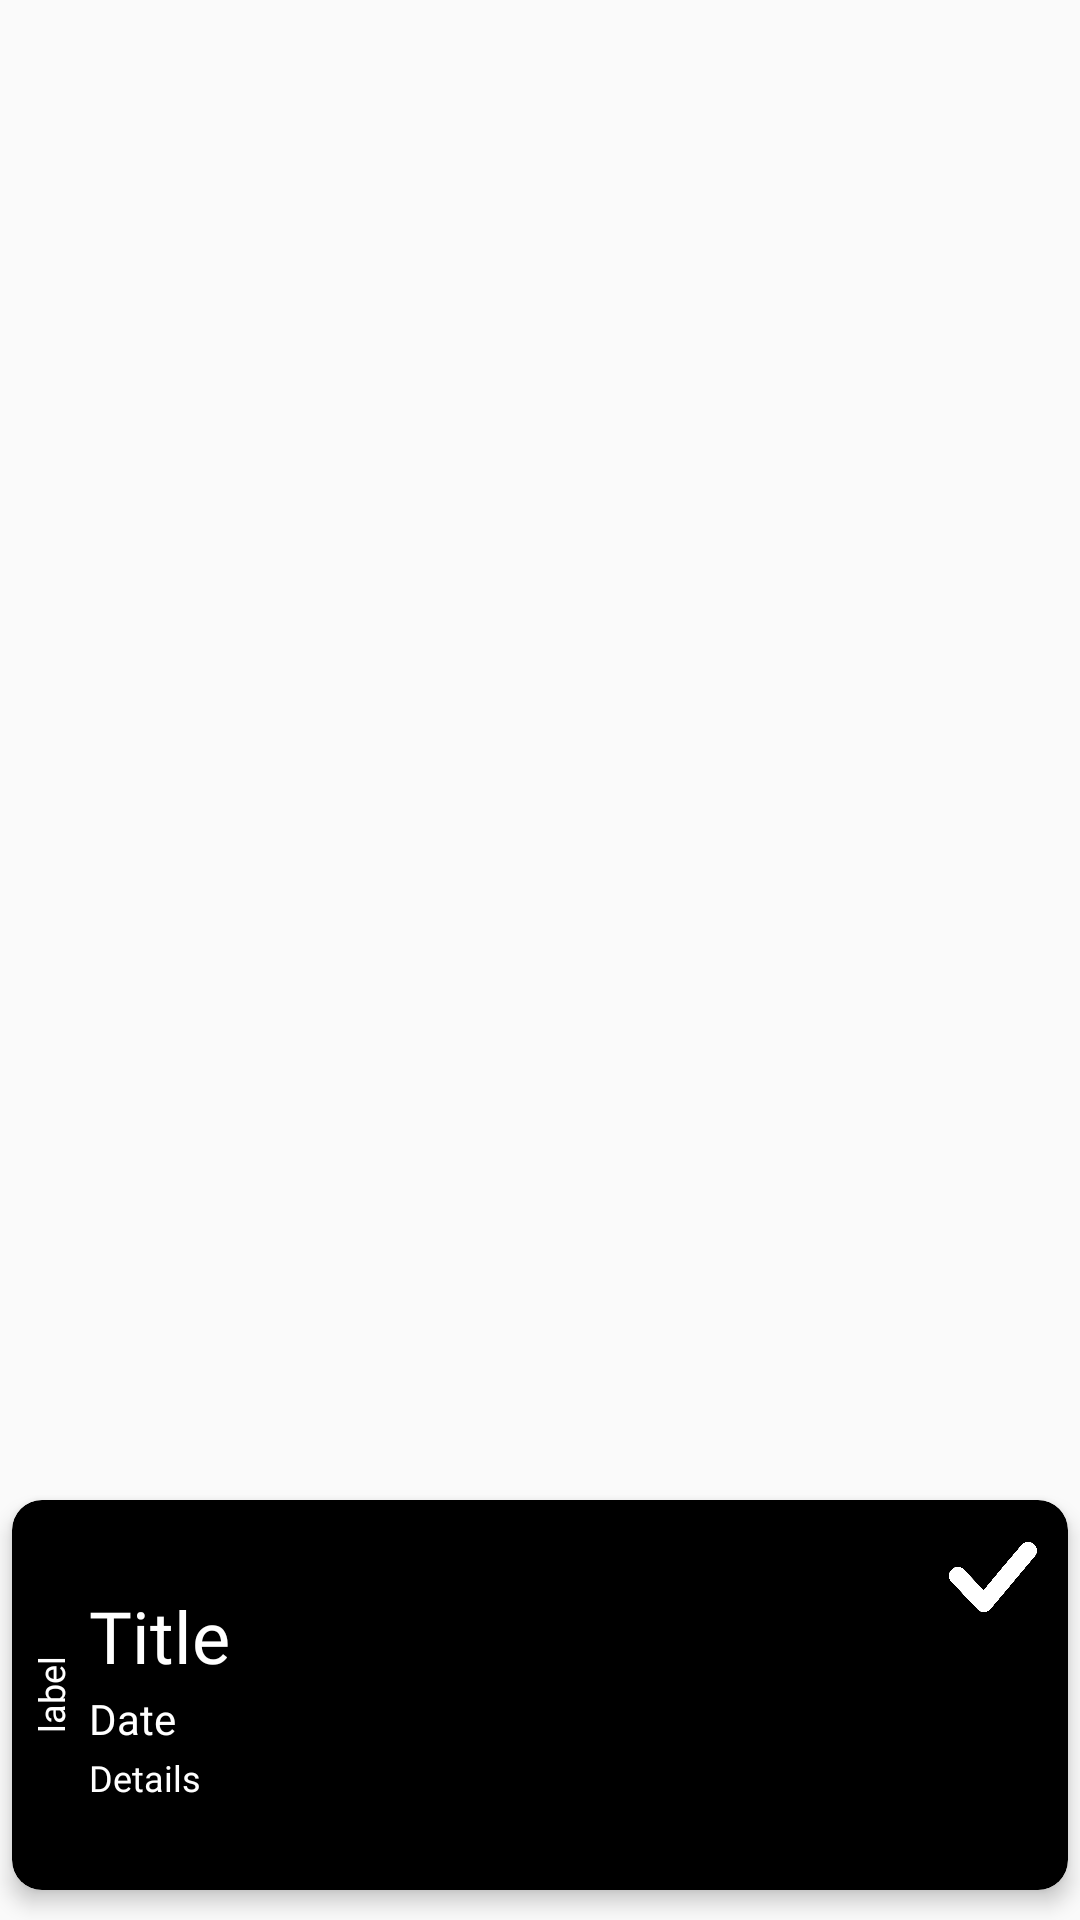

Produce the Android XML layout that renders to this screen, including the resource entries it uses.
<!-- AndroidManifest.xml: application theme Theme.Ting -->
<!-- res/layout/view_tasks.xml -->
<?xml version="1.0" encoding="utf-8"?>
<androidx.constraintlayout.widget.ConstraintLayout
    xmlns:android="http://schemas.android.com/apk/res/android"
    xmlns:app="http://schemas.android.com/apk/res-auto"
    android:layout_width="match_parent"
    android:layout_height="wrap_content"
    android:orientation="vertical">

    <androidx.cardview.widget.CardView
        android:id="@+id/task_card"
        android:layout_width="match_parent"
        android:layout_height="130dp"
        android:layout_marginTop="10dp"
        android:layout_marginBottom="10dp"
        android:layout_marginStart="4dp"
        android:layout_marginEnd="4dp"
        app:cardBackgroundColor="@color/black"
        app:cardElevation="4dp"
        app:cardCornerRadius="10dp"
        app:layout_constraintBottom_toBottomOf="parent">

        <Button
            android:id="@+id/btnCheckTask"
            android:layout_width="30dp"
            android:layout_height="30dp"
            android:layout_gravity="top|right"
            android:backgroundTint="@color/white"
            android:layout_marginTop="10dp"
            android:layout_marginEnd="10dp"
            android:background="@drawable/food_intake_check"
            app:layout_constraintTop_toTopOf="parent"
            app:layout_constraintEnd_toEndOf="parent" />

        <Button
            android:id="@+id/btnDeleteTask"
            android:layout_width="30dp"
            android:layout_height="30dp"
            android:layout_gravity="end|bottom"
            android:layout_margin="10dp"
            android:background="@drawable/delete_trans"
            app:layout_constraintBottom_toBottomOf="parent"
            app:layout_constraintEnd_toEndOf="parent" />


        <LinearLayout
            android:id="@+id/task_layout"
            android:layout_width="match_parent"
            android:layout_height="match_parent"
            android:orientation="horizontal"
            app:layout_constraintTop_toBottomOf="@id/btnCheckTask">

            <TextView
                android:id="@+id/view_label"
                android:layout_width="wrap_content"
                android:layout_height="wrap_content"
                android:layout_gravity="center"
                android:fontFamily="@font/glacial_indifference"
                android:gravity="center_vertical|center_horizontal"
                android:rotation="270"
                android:text="label"
                android:textColor="@color/white"
                android:textSize="12sp" />

            <LinearLayout
                android:layout_width="match_parent"
                android:layout_height="wrap_content"
                android:layout_gravity="center"
                android:layout_marginTop="10dp"
                android:layout_marginRight="50dp"
                android:layout_marginBottom="10dp"
                android:layout_weight="1"
                android:orientation="vertical">

                <TextView
                    android:id="@+id/view_title"
                    android:layout_width="match_parent"
                    android:layout_height="wrap_content"
                    android:fontFamily="@font/glacial_indifference_bold"
                    android:text="Title"
                    android:textColor="@color/white"
                    android:textSize="24sp" />

                <TextView
                    android:id="@+id/view_date"
                    android:layout_width="wrap_content"
                    android:layout_height="wrap_content"
                    android:layout_marginTop="2dp"
                    android:fontFamily="@font/glacial_indifference_bold"
                    android:text="Date"
                    android:textColor="@color/white"
                    android:textSize="14sp" />

                <TextView
                    android:id="@+id/view_details"
                    android:layout_width="wrap_content"
                    android:layout_height="wrap_content"
                    android:layout_marginTop="2dp"
                    android:fontFamily="@font/glacial_indifference"
                    android:text="Details"
                    android:textColor="@color/white"
                    android:textSize="12sp" />

            </LinearLayout>
        </LinearLayout>


    </androidx.cardview.widget.CardView>
</androidx.constraintlayout.widget.ConstraintLayout>
<!-- resources referenced by this layout -->
<resources>
  <color name="black">#FF000000</color>
  <color name="white">#FFFFFFFF</color>
  <!-- drawable food_intake_check: png bitmap (drawable, 29404 bytes) -->
  <style name="Theme.Ting" parent="Theme.AppCompat.Light.NoActionBar">
          
          <item name="colorPrimary">@color/teal_200</item>
          <item name="colorPrimaryVariant">@color/teal_700</item>
          <item name="colorOnPrimary">@color/white</item>
          
          <item name="colorSecondary">@color/teal_200</item>
          <item name="colorSecondaryVariant">@color/teal_700</item>
          <item name="colorOnSecondary">@color/black</item>
          
  
          +
          
      </style>
  <color name="teal_200">#FF03DAC5</color>
  <color name="teal_700">#FF018786</color>
</resources>
